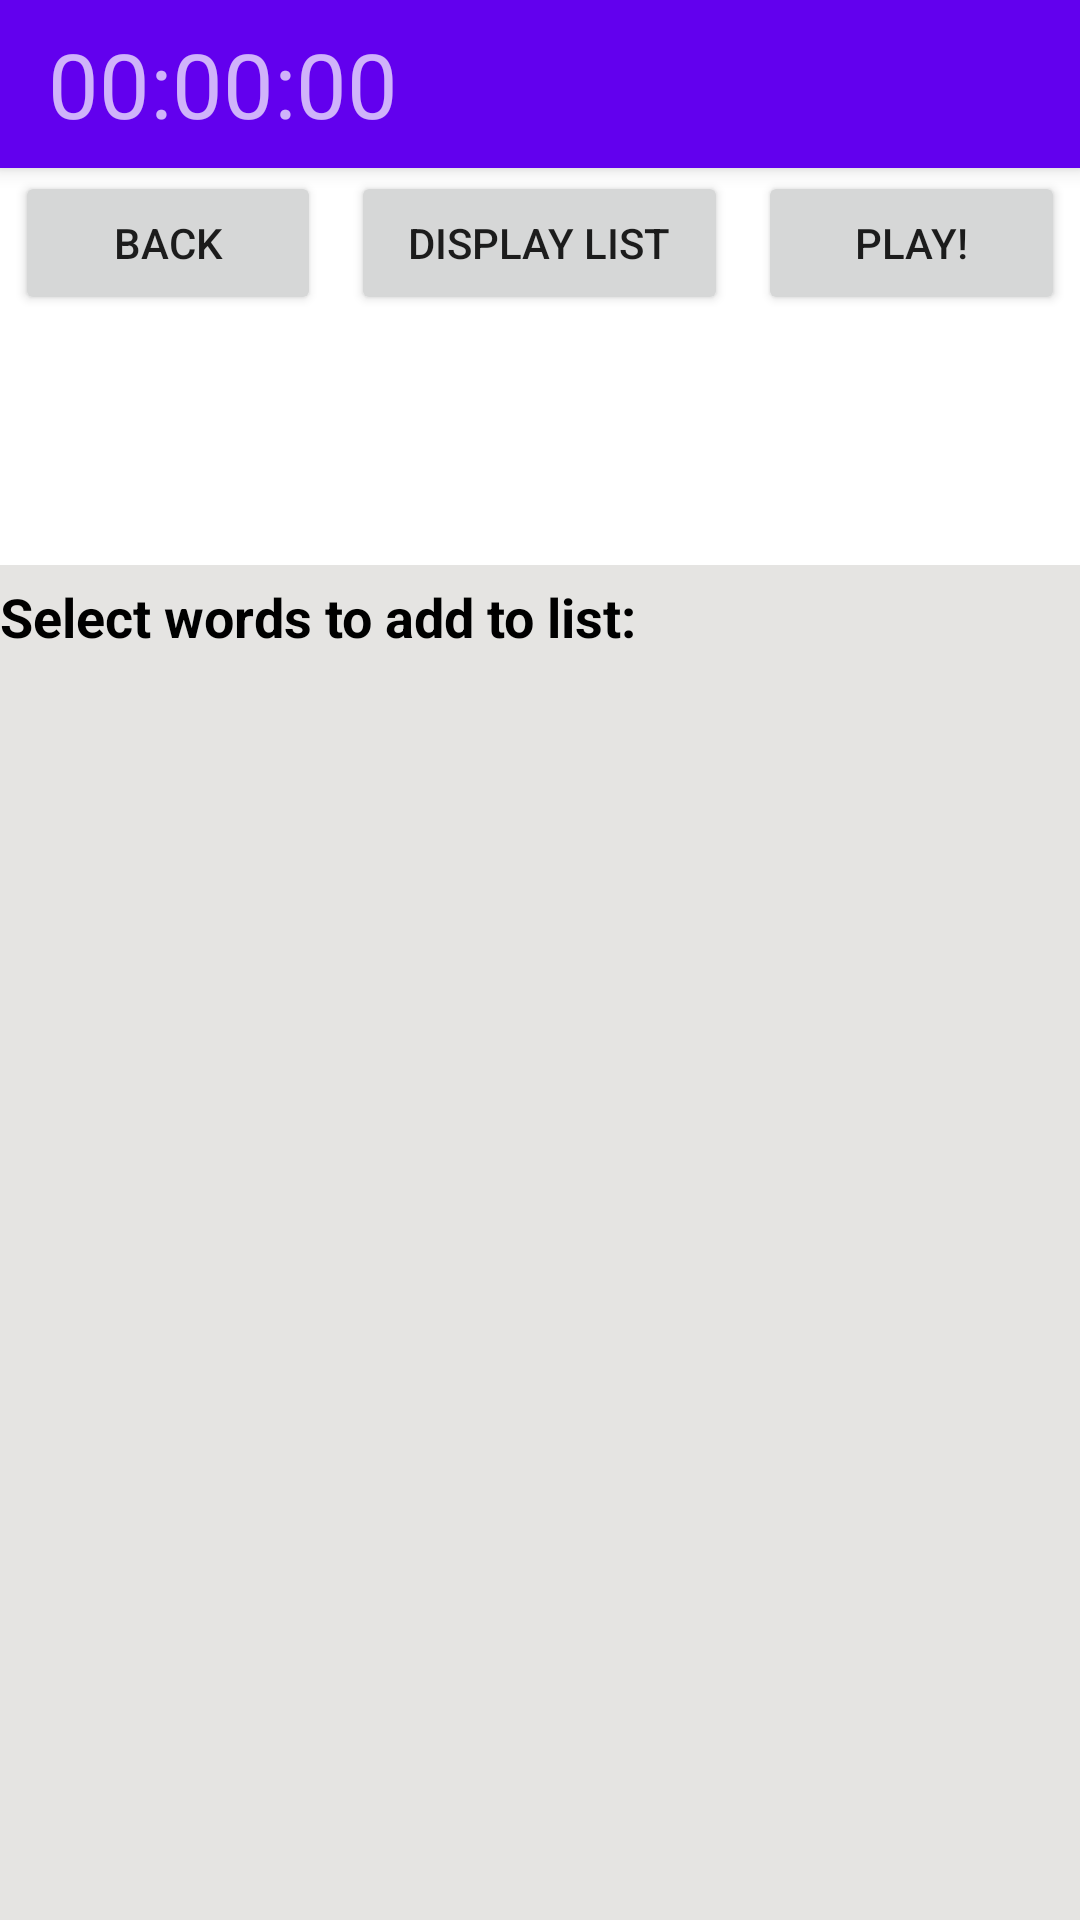

Write the Android layout XML for this screen, with the resource values it uses.
<!-- AndroidManifest.xml: application theme Theme.SudokuVocabulary -->
<!-- res/layout/activity_add_words.xml -->
<?xml version="1.0" encoding="utf-8"?>

<LinearLayout xmlns:android="http://schemas.android.com/apk/res/android"
    android:layout_width="match_parent"
    android:layout_height="match_parent"
    android:orientation="vertical"
    android:gravity="top|center">

    <include
        android:id="@+id/toolbar"
        layout="@layout/toolbar"/>

    <LinearLayout
        android:layout_width="fill_parent"
        android:layout_height="wrap_content"
        android:orientation="horizontal">

        <Button
            android:id="@+id/animal_category_prev_button"
            android:layout_width="wrap_content"
            android:layout_height="wrap_content"
            android:layout_marginStart="5dp"
            android:layout_marginTop="1dp"
            android:layout_marginEnd="5dp"
            android:layout_marginBottom="1dp"
            android:layout_weight="1"
            android:text="@string/back_button_text"
            android:textSize="14sp" />

        <Button
            android:id="@+id/display_list_button"
            android:layout_width="wrap_content"
            android:layout_height="wrap_content"
            android:layout_marginStart="5dp"
            android:layout_marginTop="1dp"
            android:layout_marginEnd="5dp"
            android:layout_marginBottom="1dp"
            android:layout_weight="1"
            android:text="@string/show_list_button_text"
            android:textSize="14sp" />

        <Button
            android:id="@+id/animal_category_play_button"
            android:layout_width="wrap_content"
            android:layout_height="wrap_content"
            android:layout_alignParentTop="true"
            android:layout_marginStart="5dp"
            android:layout_marginTop="1dp"
            android:layout_marginEnd="5dp"
            android:layout_marginBottom="1dp"
            android:layout_weight="1"
            android:text="@string/play_button_text"
            android:textSize="14sp" />
    </LinearLayout>

    <TextView
        android:id="@+id/category_title"
        android:layout_width="wrap_content"
        android:layout_height="wrap_content"
        android:layout_marginVertical="20dp"
        android:textColor="@color/black"
        android:textSize="24sp"
        android:textStyle="bold">

    </TextView>

    <LinearLayout
        android:id="@+id/gray_box"
        android:layout_width="370dp"
        android:layout_height="525dp"
        android:layout_margin="10dp"
        android:background="@drawable/box"
        android:orientation="vertical">

        <TextView
            android:layout_width="match_parent"
            android:layout_height="wrap_content"
            android:layout_margin="5dp"
            android:background="@drawable/box"
            android:gravity="top|start"
            android:text="@string/activity_word_category_select_animals"
            android:textColor="@color/black"
            android:textSize="18sp"
            android:textStyle="bold">

        </TextView>

        <ScrollView
            android:layout_width="wrap_content"
            android:layout_height="wrap_content" >

            <TableLayout
                android:id="@+id/table_for_buttons"
                android:layout_width="wrap_content"
                android:layout_height="wrap_content"
                android:layout_marginTop="0dp"
                android:stretchColumns="*">

            </TableLayout>
        </ScrollView>
    </LinearLayout>
</LinearLayout>
<!-- res/layout/toolbar.xml (included above) -->
<?xml version="1.0" encoding="utf-8"?>

<androidx.appcompat.widget.Toolbar xmlns:android="http://schemas.android.com/apk/res/android"
    android:layout_alignParentTop="true"
    android:layout_width="match_parent"
    android:layout_height="?attr/actionBarSize"
    android:background="?attr/colorPrimary"
    android:elevation="4dp"
    android:id="@+id/toolbar"
    android:theme="@style/ThemeOverlay.AppCompat.Dark.ActionBar">

    <RelativeLayout
        android:layout_width="match_parent"
        android:layout_height="wrap_content">

        <TextView
            android:layout_width="wrap_content"
            android:layout_height="wrap_content"
            android:id="@+id/TimerText"
            android:text="00:00:00"
            android:textSize="30sp"
            android:layout_alignParentLeft="true"/>

    </RelativeLayout>
</androidx.appcompat.widget.Toolbar>
<!-- resources referenced by this layout -->
<resources>
  <!-- drawable box (drawable) -->
  <?xml version="1.0" encoding="utf-8"?>
  
  <selector xmlns:android="http://schemas.android.com/apk/res/android">
      <item>
          <shape android:shape="rectangle">
              <solid android:color="#E5E4E2" />
          </shape>
      </item>
  
  </selector>
  <string name="activity_word_category_select_animals">Select words to add to list:</string>
  <string name="back_button_text">Back</string>
  <string name="play_button_text">Play!</string>
  <string name="show_list_button_text">Display List</string>
  <style name="Theme.SudokuVocabulary" parent="Theme.MaterialComponents.DayNight.NoActionBar">
          
          <item name="colorPrimary">@color/purple_500</item>
          <item name="colorPrimaryVariant">@color/purple_700</item>
          <item name="colorOnPrimary">@color/white</item>
          
          <item name="colorSecondary">@color/teal_200</item>
          <item name="colorSecondaryVariant">@color/teal_700</item>
          <item name="colorOnSecondary">@color/black</item>
          
          <item name="android:statusBarColor">?attr/colorPrimaryVariant</item>
          
          <item name="android:actionButtonStyle">@style/ActionButton</item>
      </style>
  <style name="ActionButton" parent="@android:style/Widget.ActionButton">
          <item name="android:paddingStart">0dp</item>
          <item name="android:paddingEnd">0dp</item>
          <item name="android:minWidth">0dp</item>
      </style>
  <!-- not gathered from this repository: default colours our renderer supplied (Android Studio template values) -->
  <color name="purple_500">#FF6200EE</color>
  <color name="purple_700">#FF3700B3</color>
  <color name="teal_200">#FF03DAC5</color>
  <color name="teal_700">#FF018786</color>
  <color name="black">#FF000000</color>
  <color name="white">#FFFFFFFF</color>
</resources>
